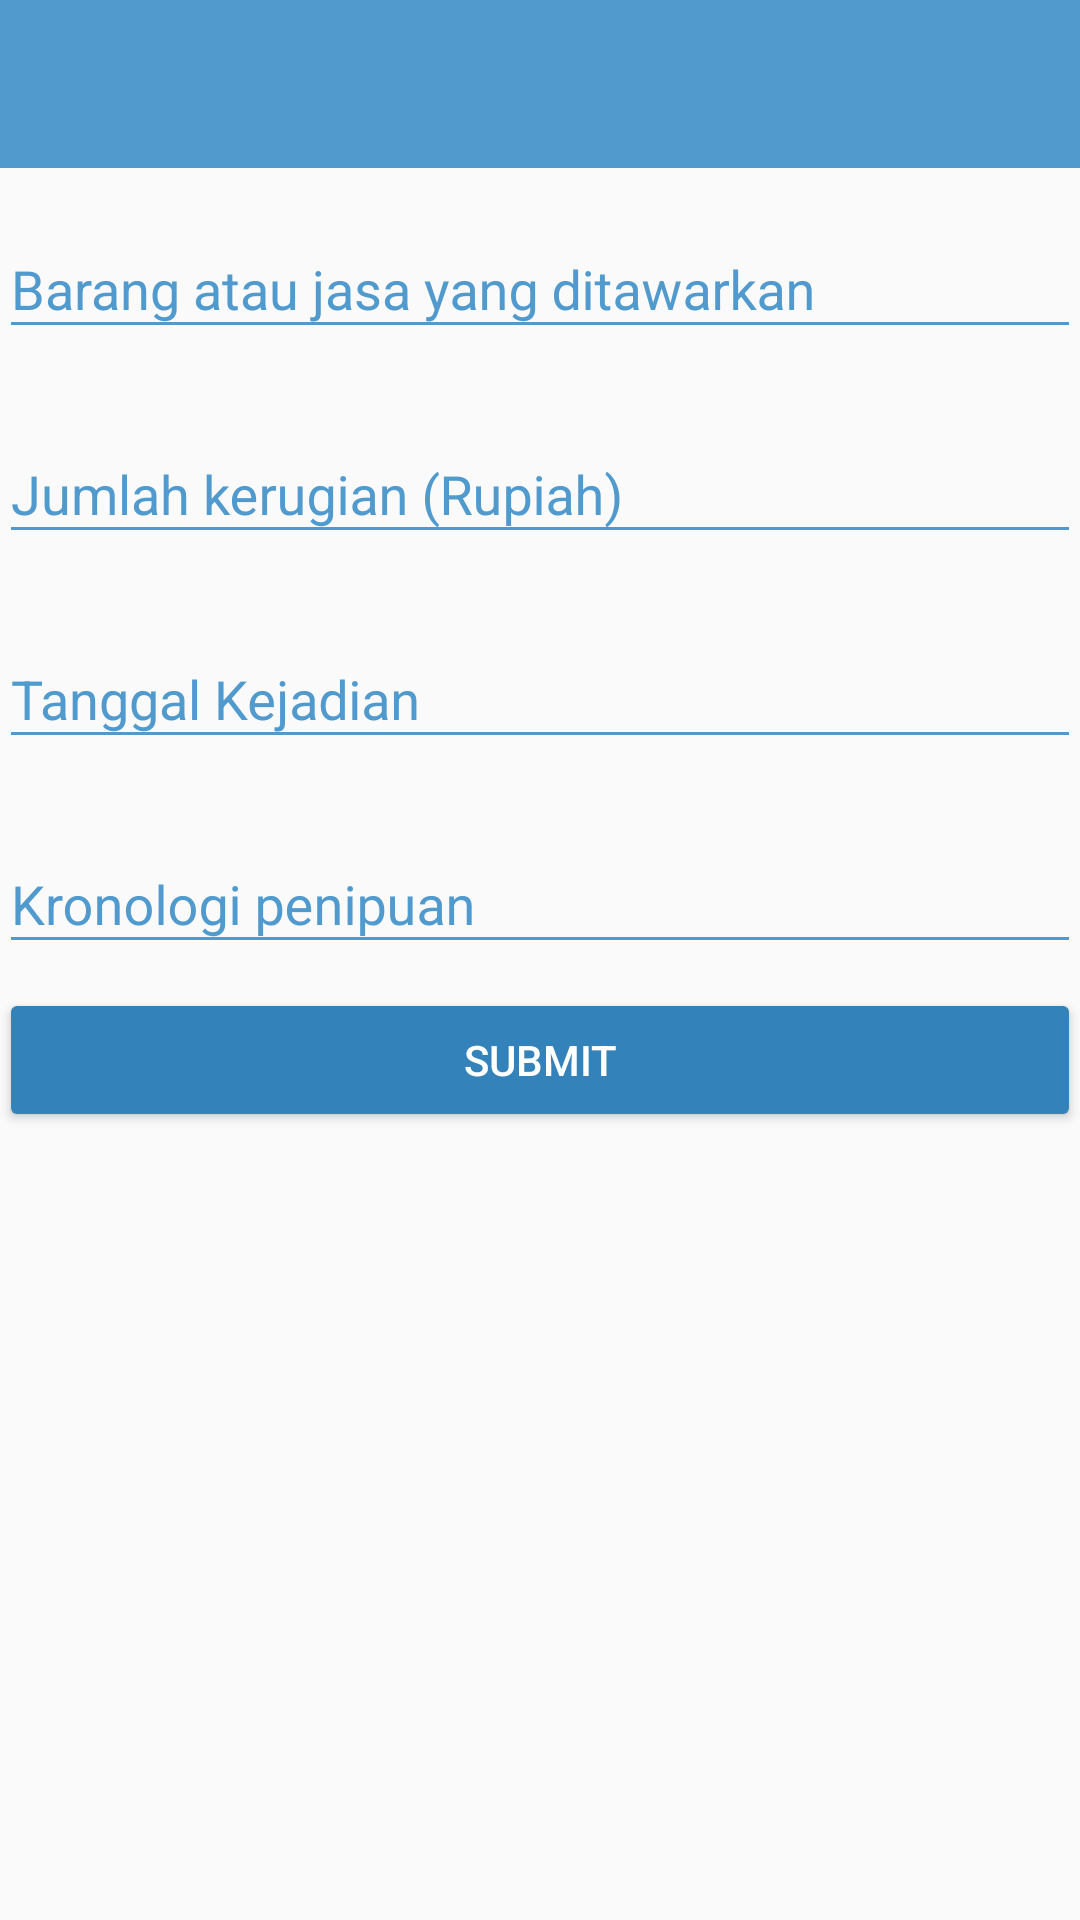

Reconstruct the res/layout file that produces this screen, plus the resources it refers to.
<!-- AndroidManifest.xml: application theme MaterialTheme -->
<!-- res/layout/activity_detail_report.xml -->
<?xml version="1.0" encoding="utf-8"?>
<LinearLayout xmlns:android="http://schemas.android.com/apk/res/android"
    android:orientation="vertical" android:layout_width="match_parent"
    android:layout_height="match_parent">

    <include
        android:id="@+id/activity_detail_report_toolbar"
        layout="@layout/toolbar" />

    <LinearLayout
        android:layout_width="match_parent"
        android:layout_height="match_parent"
        android:orientation="vertical"
        android:padding="@dimen/activity_horizontal_margin">

        <android.support.design.widget.TextInputLayout
            android:layout_width="match_parent"
            android:layout_height="wrap_content"
            android:layout_marginBottom="8dp"
            android:layout_marginTop="8dp">

            <EditText
                android:id="@+id/activity_detail_report_et_item"
                android:layout_width="match_parent"
                android:layout_height="wrap_content"
                android:hint="Barang atau jasa yang ditawarkan"
                android:inputType="textCapWords" />
        </android.support.design.widget.TextInputLayout>

        <android.support.design.widget.TextInputLayout
            android:layout_width="match_parent"
            android:layout_height="wrap_content"
            android:layout_marginBottom="8dp"
            android:layout_marginTop="8dp">

            <EditText
                android:id="@+id/activity_detail_report_et_price"
                android:layout_width="match_parent"
                android:layout_height="wrap_content"
                android:hint="Jumlah kerugian (Rupiah)"
                android:inputType="number" />
        </android.support.design.widget.TextInputLayout>

        <android.support.design.widget.TextInputLayout
            android:layout_width="match_parent"
            android:layout_height="wrap_content"
            android:layout_marginBottom="8dp"
            android:layout_marginTop="8dp">

            <EditText
                android:id="@+id/activity_detail_report_et_date"
                android:layout_width="match_parent"
                android:layout_height="wrap_content"
                android:hint="Tanggal Kejadian"
                android:inputType="date"
                android:selectAllOnFocus="true"/>
        </android.support.design.widget.TextInputLayout>

        <android.support.design.widget.TextInputLayout
            android:layout_width="match_parent"
            android:layout_height="wrap_content"
            android:layout_marginBottom="8dp"
            android:layout_marginTop="8dp">

            <EditText
                android:id="@+id/activity_detail_report_et_chronology"
                android:layout_width="match_parent"
                android:layout_height="wrap_content"
                android:hint="Kronologi penipuan" />
        </android.support.design.widget.TextInputLayout>

        <android.support.v7.widget.AppCompatButton
            android:id="@+id/activity_detail_report_btn_finish"
            android:layout_width="match_parent"
            android:layout_height="wrap_content"
            android:text="Submit"
            android:textColor="@color/textColorSecondary"/>

    </LinearLayout>

</LinearLayout>
<!-- res/layout/toolbar.xml (included above) -->
<android.support.v7.widget.Toolbar xmlns:android="http://schemas.android.com/apk/res/android"
    xmlns:local="http://schemas.android.com/apk/res-auto"
    android:id="@+id/toolbar"
    android:layout_width="match_parent"
    android:layout_height="wrap_content"
    android:background="@color/colorPrimary"
    android:minHeight="?attr/actionBarSize"
    local:popupTheme="@style/MaterialTheme"
    local:theme="@style/ThemeOverlay.AppCompat.Dark" />
<!-- resources referenced by this layout -->
<resources>
  <color name="colorPrimary">#509ACE</color>
  <color name="textColorSecondary">#FFFFFF</color>
  <style name="MaterialTheme" parent="MaterialTheme.Base" />
  <style name="MaterialTheme.Base" parent="Theme.AppCompat.Light.NoActionBar">
          <item name="android:textColorHint">@color/textColorHint</item>
          <item name="android:windowNoTitle">true</item>
          <item name="colorAccent">@color/colorAccent</item>
          <item name="colorButtonNormal">@color/colorButtonNormal</item>
          <item name="colorControlNormal">@color/colorControlNormal</item>
          <item name="colorControlActivated">@color/colorControlActivated</item>
          <item name="colorControlHighlight">@color/colorControlHighlight</item>
          <item name="windowActionBar">false</item>
          <item name="colorPrimary">@color/colorPrimary</item>
          <item name="colorPrimaryDark">@color/colorPrimaryDark</item>
      </style>
  <color name="textColorHint">#509ACE</color>
  <color name="colorAccent">#3383BA</color>
  <color name="colorButtonNormal">#3383BA</color>
  <color name="colorControlNormal">#509ACE</color>
  <color name="colorControlActivated">#509ACE</color>
  <color name="colorControlHighlight">#509ACE</color>
  <color name="colorPrimaryDark">#3383BA</color>
</resources>
